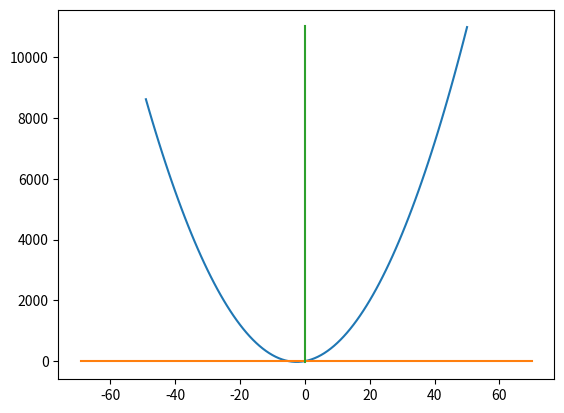

Here is the Python script that generated this plot:
import matplotlib.pyplot as plt
import random
import math

i = 0
test = 0
sm = -9999 #Podstawa obliczenia osi y
sn = 9999 #Podstawa obliczenia osi y
maxim = 50 #największa wartość x 
minim = -49 #najmniejsza wartość x 
pkt = maxim - minim #ilosc punktów
if pkt < 0:
    pkt = -1*pkt
if minim < 0 or maxim < 0:
    pkt = pkt+1
osn = minim #Podstawa obliczenia osi x
osm = maxim #Podstawa obliczenia osi x
a = 4
b = 20
c = "n"
p = "n"     #-b/(2*a)
q = "n"       #-(b*b-4*a*c)/(4*a)
x1 = "n"
x2 = "n"
px = -3    #y = a(x-x1)(x-x2) = a(x2 - xx2 - xx1 +x1x2) = ax2 - axx2 - axx1 + ax1x2 = a*x*x - b = a*(x2 - x1) + c = a*x1*x2
py = -25
x = [0]*pkt 
y = [0]*pkt
while i < pkt: # wypisywanie argumentów
    x[i] = maxim
    maxim = maxim-1
    i = i+1
i = 0 
while i < pkt: #wzór na zbiór wartości
    while a == "n" or b == "n" or c == "n" or p == "n" or q == "n":
        if p == "n":
            if x1 != "n" and x2 != "n":
                p = (x1+x2)/2
            elif a != "n" and b != "n":
                p = -b/(2*a)
            elif c != "n" and q != "n" and a != "n":
                p = math.sqrt((c-q)/a)
        if q == "n":
            if b != "n" and a != "n" and c != "n":
                q = -(b*b-4*a*c)/(4*a)
            elif a != "n" and b != "n" and (x1 != "n" or x2 != "n"):
                if x1 != "n":
                    q = (x1*2*a+b)*(x1*2*a+b)/(-4*a)
                else:
                    q = (x2*2*a+b)*(x2*2*a+b)/(-4*a)
        if x1 == "n":
            if a != "n" and ((b != "n" and c != "n") or q != "n"):
                if q != "n":
                    print("a")
                    x1 = (-b-math.sqrt(-(q*4*a)))/(2*a)
                else:
                    x1 = (-b-math.sqrt(-(b*b-4*a*c)/(4*a)))/(2*a)
        if x2 == "n":
            if a != "n" and ((b != "n" and c != "n") or q != "n"):
                if q != "n":
                    print(b*b-4*a*c)
                    print(q)
                    #print(math.sqrt(q))
                    x2 = (-b+math.sqrt(-(q*4*a)))/(2*a)
                else:
                    x2 = (-b+math.sqrt(-(b*b-4*a*c)/(4*a)))/(2*a)
        if b == "n":
            if a != "n" and p != "n" and b == "n":
                b = -2*a*p
            elif a != "n" and x1 != "n" and x2 != "n":
                b = -a*(x2 + x1)
        if c == "n":
            if a != "n" and b != "n" and px != "n" and py != "n":
                c = py - (a*px*px + b*px)
            elif a != "n" and p != "n" and q != "n":
                c = a*p*p+q
            elif a != "n" and b != "n" and py != "n" and px != "n":
                c = y - b*x - a*x*x
            elif x1 != "n" and x2 != "n" and a != "n":
                c = x1*x2*a
        if a != "n" and p != "n" and q != "n" and py == "n":
            if px != "n":
                py = a*(px-p)*(px-p)+q
            elif py == "n" and px == "n":
                px = random.randint(osn,osm)
                py = a*(px-p)*(px-p)+q
        test = test+1
        if test > 4:
            break
            print("Zbyt mało danych")
    if q != "n" and p != "n":
        y[i] = a*(x[i]-p)*(x[i]-p)+q
    #elif b != "n" and c != "n":
    #    y[i] = a*x[i]*x[i]+x[i]*b+c
    if y[i] > sm:
            sm = y[i]
    if y[i] < sn:
        sn = y[i]
    i=i+1
print("a=",a)
print("b=",b)
print("c=",c)
print("p=",p)
print("q=",q)
print("x1=",x1)
print("x2=",x2)
print("Przykładowy x=",px)
print("Przykładowe y=",py)
#funkcja = x*3+4
plt.plot(x,y)
plt.plot([osm+20,osn-20],[0,0])
plt.plot([0,0],[sn-20,sm+20])
plt.show()